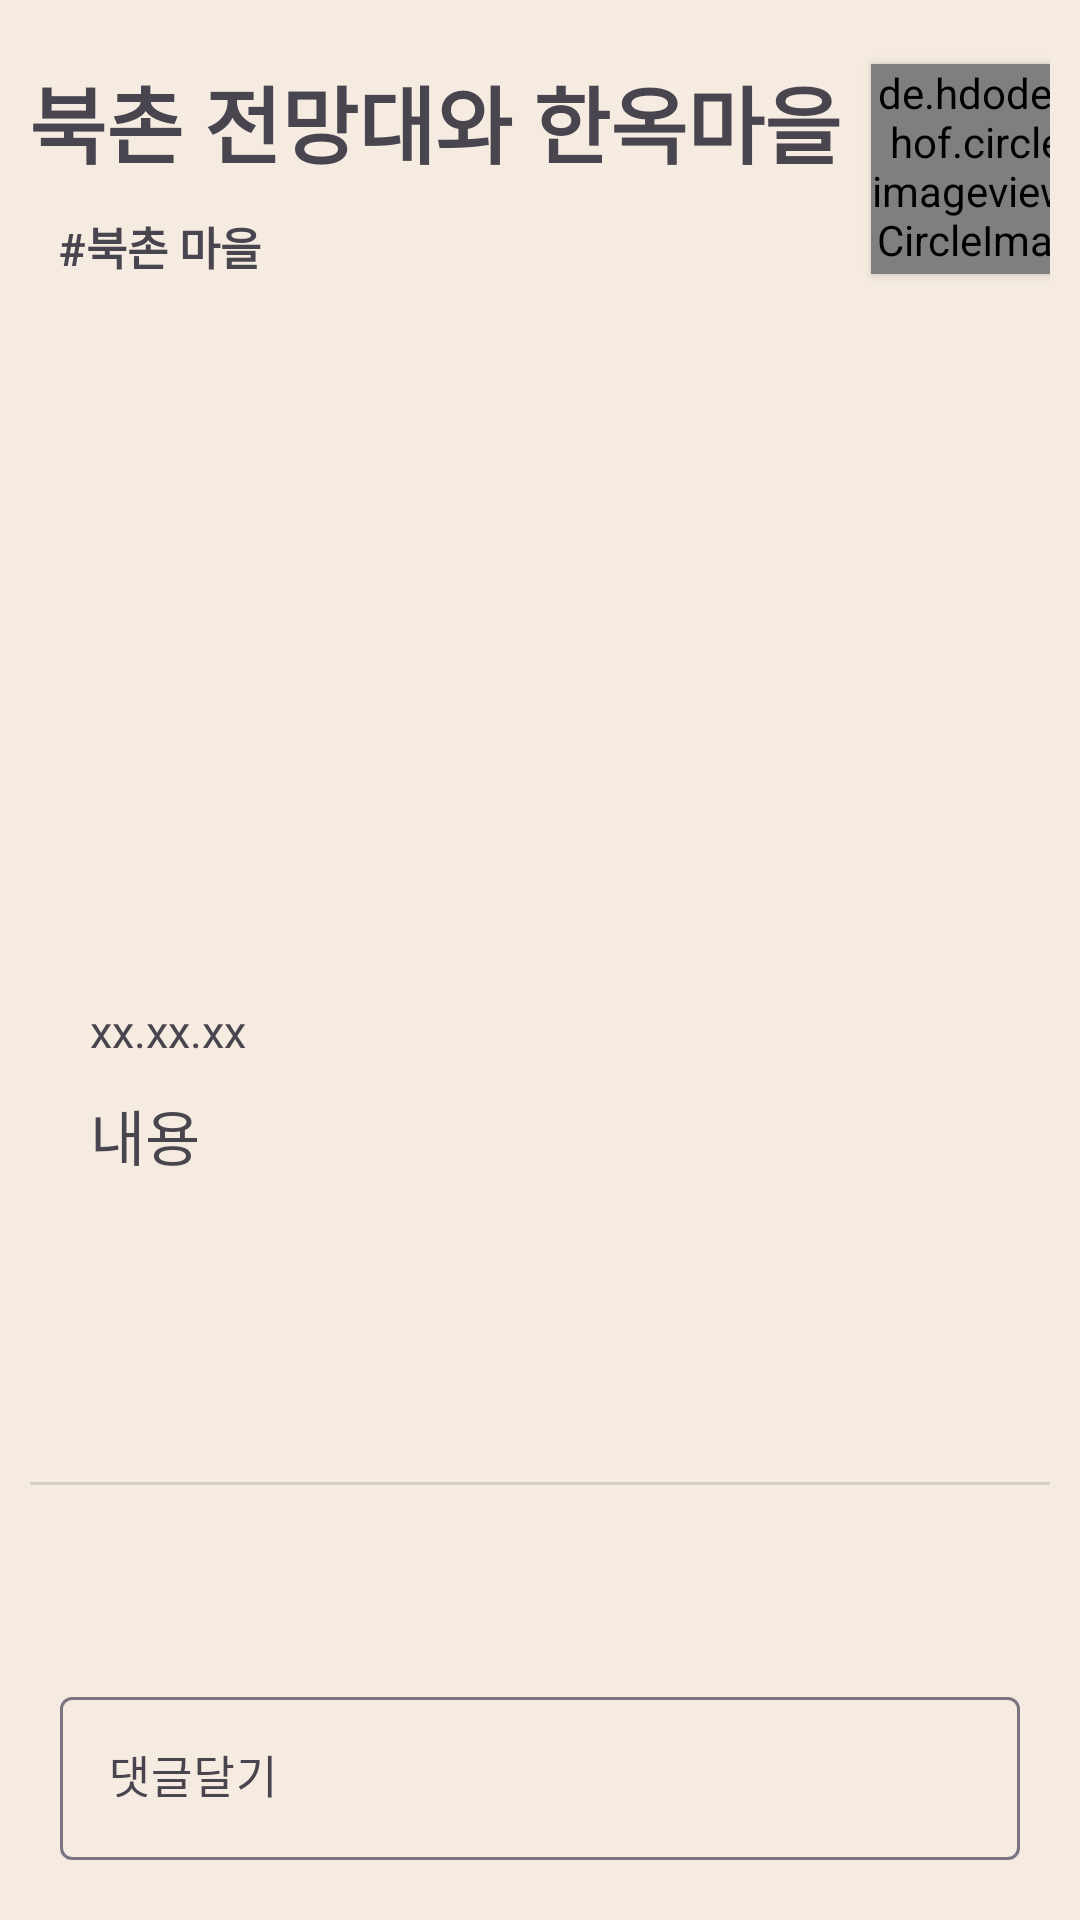

Reconstruct the res/layout file that produces this screen, plus the resources it refers to.
<!-- AndroidManifest.xml: application theme Theme.TravelCollector -->
<!-- res/layout/fragment_board_detail.xml -->
<?xml version="1.0" encoding="utf-8"?>
<LinearLayout xmlns:android="http://schemas.android.com/apk/res/android"
    xmlns:tools="http://schemas.android.com/tools"
    xmlns:app="http://schemas.android.com/apk/res-auto"
    android:layout_width="match_parent"
    android:layout_height="match_parent"
    android:orientation="vertical"
    android:background="@color/background"
    android:padding="10dp"
    android:gravity="center"
    tools:context=".BoardDetailFragment">

    <LinearLayout
        android:layout_width="wrap_content"
        android:layout_height="wrap_content"
        android:orientation="horizontal"
        android:gravity="center">

        <LinearLayout
            android:layout_width="wrap_content"
            android:layout_height="wrap_content"
            android:orientation="vertical">

            <TextView
                android:id="@+id/board_detail_tv_title"
                android:layout_width="match_parent"
                android:layout_height="wrap_content"
                android:textStyle="bold"
                android:textSize="28sp"
                android:text="북촌 전망대와 한옥마을"
                android:layout_margin="10dp"
                android:textAlignment="textStart"/>

            <LinearLayout
                android:id="@+id/board_detail_btn_add_tag"
                android:layout_width="match_parent"
                android:layout_height="wrap_content"
                android:orientation="horizontal"
                android:layout_marginHorizontal="20dp"
                android:layout_marginBottom="10dp"
                >
                <TextView
                    android:layout_width="wrap_content"
                    android:layout_height="wrap_content"
                    android:layout_marginRight="10dp"
                    android:text="#북촌 마을"
                    android:textSize="15sp"
                    android:textStyle="bold" />
            </LinearLayout>
        </LinearLayout>

        <de.hdodenhof.circleimageview.CircleImageView
            android:id="@+id/board_detail_profile_img"
            android:layout_width="70dp"
            android:layout_height="70dp"
            android:src="@color/white"
            android:elevation="2dp"
            app:civ_border_width="1dp" />

    </LinearLayout>


    <androidx.constraintlayout.widget.ConstraintLayout
        android:layout_width="match_parent"
        android:layout_height="0dp"
        android:layout_weight="4"
        android:layout_marginBottom="10dp"
        android:layout_marginHorizontal="20dp"
        android:background="@drawable/edittext_drop_shadow_brown2">

        <androidx.viewpager2.widget.ViewPager2
            android:id="@+id/board_detail_vp2"
            android:layout_width="match_parent"
            android:layout_height="match_parent"
            app:layout_constraintBottom_toBottomOf="parent"
            app:layout_constraintEnd_toEndOf="parent"
            app:layout_constraintStart_toStartOf="parent"
            app:layout_constraintTop_toTopOf="parent"/>

        <LinearLayout
            android:id="@+id/board_detail_layout_indicator"
            android:layout_width="0dp"
            android:layout_height="wrap_content"
            android:orientation="horizontal"
            android:gravity="center"
            android:paddingBottom="8dp"
            app:layout_constraintBottom_toBottomOf="@id/board_detail_vp2"
            app:layout_constraintEnd_toEndOf="parent"
            app:layout_constraintStart_toStartOf="parent"/>

    </androidx.constraintlayout.widget.ConstraintLayout>

    <TextView
        android:id="@+id/board_detail_tv_day"
        android:layout_width="match_parent"
        android:layout_height="wrap_content"
        android:text="xx.xx.xx"
        android:textSize="15sp"
        android:paddingHorizontal="20dp"
        />

    <TextView
        android:layout_width="match_parent"
        android:layout_height="0dp"
        android:layout_weight="2"
        android:layout_marginVertical="10dp"
        android:layout_marginHorizontal="20dp"
        android:textSize="20sp"
        android:background="@drawable/edittext_drop_shadow_brown2"
        android:text="내용"/>


    <View
        android:layout_width="match_parent"
        android:layout_height="1dp"
        android:background="?android:attr/listDivider"
        android:layout_marginVertical="10dp"/>

    <androidx.recyclerview.widget.RecyclerView
        android:id="@+id/board_detail_rv_comment"
        android:layout_width="match_parent"
        android:layout_height="0dp"
        android:layout_weight="1"
        android:padding="10dp"
        />

    <com.google.android.material.textfield.TextInputLayout
        android:layout_width="match_parent"
        android:layout_height="wrap_content"
        android:layout_marginBottom="10dp"
        android:layout_marginHorizontal="10dp"
        >

        <EditText
            android:id="@+id/board_detail_et_comment"
            android:background="@drawable/edittext_inner_shadow"
            android:layout_width="match_parent"
            android:layout_height="wrap_content"
            android:textSize="15sp"
            android:hint="댓글달기"
            />
    </com.google.android.material.textfield.TextInputLayout>

</LinearLayout>
<!-- resources referenced by this layout -->
<resources>
  <color name="background">#FFF5EBE0</color>
  <color name="white">#FFFFFFFF</color>
  <style name="Theme.TravelCollector" parent="Base.Theme.TravelCollector" />
  <style name="Base.Theme.TravelCollector" parent="Theme.Material3.DayNight.NoActionBar">
          
          
      </style>
</resources>
